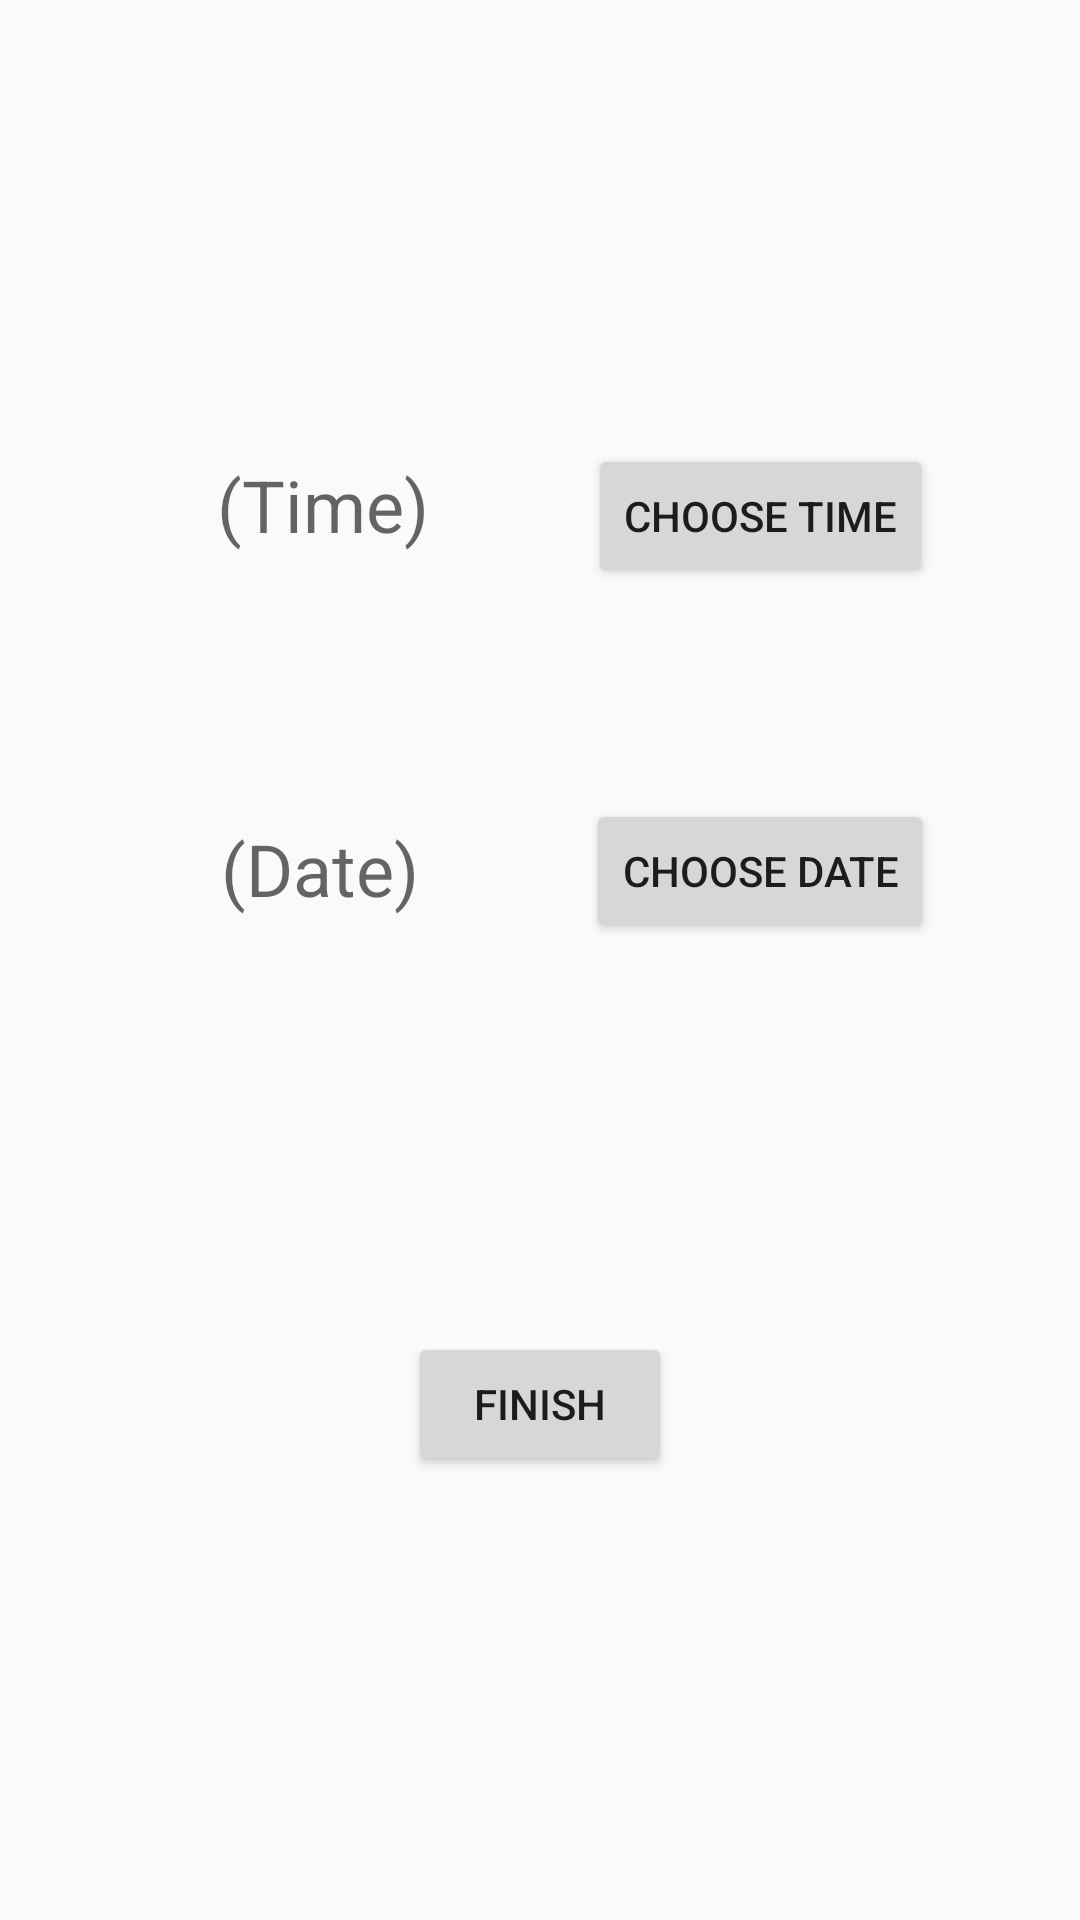

Android layout source for this screen:
<!-- AndroidManifest.xml: application theme AppTheme -->
<!-- res/layout/activity_new_alarm.xml -->
<?xml version="1.0" encoding="utf-8"?>
<androidx.constraintlayout.widget.ConstraintLayout xmlns:android="http://schemas.android.com/apk/res/android"
    xmlns:app="http://schemas.android.com/apk/res-auto"
    xmlns:tools="http://schemas.android.com/tools"
    android:layout_width="match_parent"
    android:layout_height="match_parent"
    tools:context=".NewAlarmActivity">


    <TextView
        android:id="@+id/timeTV"
        android:layout_width="wrap_content"
        android:layout_height="wrap_content"
        android:hint="(Time)"
        android:textSize="24sp"
        app:layout_constraintBottom_toBottomOf="parent"
        app:layout_constraintEnd_toEndOf="parent"
        app:layout_constraintHorizontal_bias="0.25"
        app:layout_constraintStart_toStartOf="parent"
        app:layout_constraintTop_toTopOf="parent"
        app:layout_constraintVertical_bias="0.25" />

    <TextView
        android:id="@+id/dateTV"
        android:layout_width="wrap_content"
        android:layout_height="wrap_content"
        android:hint="(Date)"
        android:textSize="24sp"
        app:layout_constraintBottom_toBottomOf="parent"
        app:layout_constraintEnd_toEndOf="parent"
        app:layout_constraintHorizontal_bias="0.25"
        app:layout_constraintStart_toStartOf="parent"
        app:layout_constraintTop_toTopOf="parent"
        app:layout_constraintVertical_bias="0.45" />

    <Button
        android:id="@+id/chooseTimeBTN"
        android:layout_width="wrap_content"
        android:layout_height="wrap_content"
        android:text="CHOOSE TIME"
        app:layout_constraintBottom_toBottomOf="parent"
        app:layout_constraintEnd_toEndOf="parent"
        app:layout_constraintHorizontal_bias="0.8"
        app:layout_constraintStart_toStartOf="parent"
        app:layout_constraintTop_toTopOf="parent"
        app:layout_constraintVertical_bias="0.25" />

    <Button
        android:id="@+id/chooseDateBTN"
        android:layout_width="wrap_content"
        android:layout_height="wrap_content"
        android:text="CHOOSE DATE"
        app:layout_constraintBottom_toBottomOf="parent"
        app:layout_constraintEnd_toEndOf="parent"
        app:layout_constraintHorizontal_bias="0.8"
        app:layout_constraintStart_toStartOf="parent"
        app:layout_constraintTop_toTopOf="parent"
        app:layout_constraintVertical_bias="0.45" />

    <Button
        android:id="@+id/newFinishBTN"
        android:layout_width="wrap_content"
        android:layout_height="wrap_content"
        android:text="FINISH"
        app:layout_constraintBottom_toBottomOf="parent"
        app:layout_constraintEnd_toEndOf="parent"
        app:layout_constraintHorizontal_bias="0.5"
        app:layout_constraintStart_toStartOf="parent"
        app:layout_constraintTop_toTopOf="parent"
        app:layout_constraintVertical_bias="0.75"/>
</androidx.constraintlayout.widget.ConstraintLayout>
<!-- resources referenced by this layout -->
<resources>
  <style name="AppTheme" parent="Theme.AppCompat.Light.DarkActionBar">
          
          <item name="colorPrimary">@color/Buttons</item>
          <item name="colorPrimaryDark">@color/Buttons</item>
          <item name="colorAccent">@color/Buttons</item>
      </style>
  <color name="Buttons">#1d8795</color>
</resources>
